Photos from the image-classification dataset "processed" in the GitHub repository ioanatudorache/proiect-retele-neuronale2. Its 4 classes are: Andromeda, Pegasus, Ursa Major, Ursa Minor.

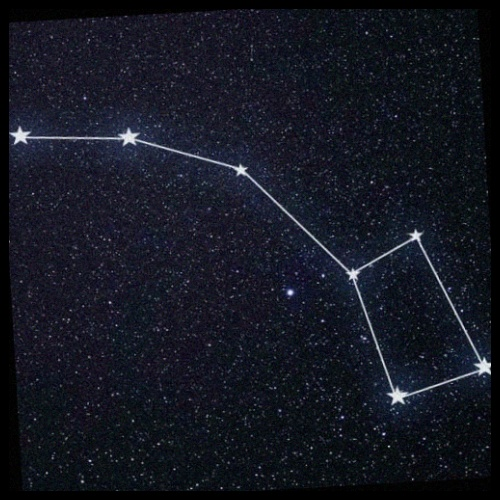
Label: Ursa Minor

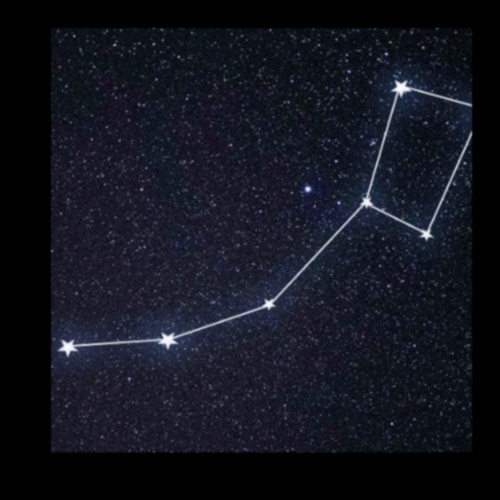
Label: Ursa Minor

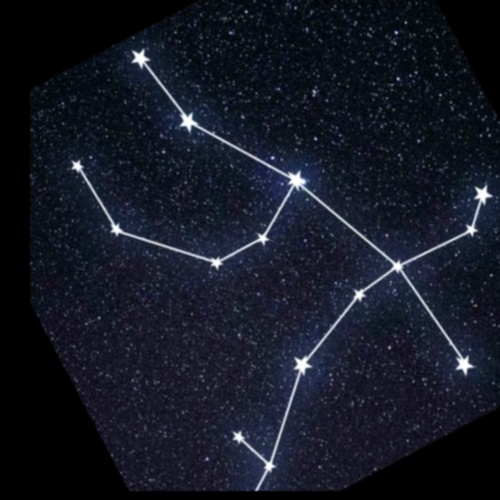
Label: Andromeda

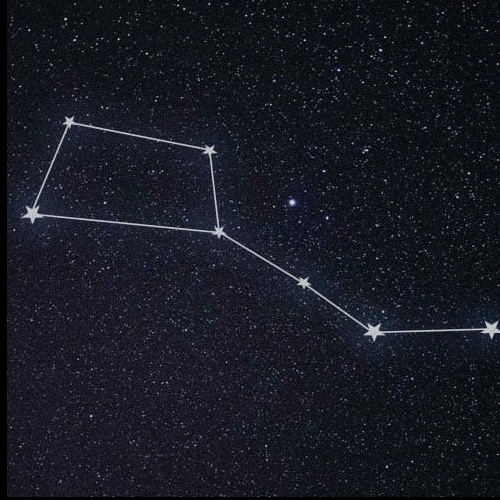
Label: Ursa Major

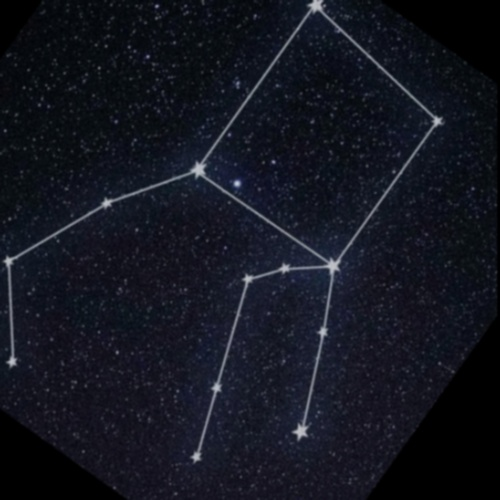
Label: Pegasus

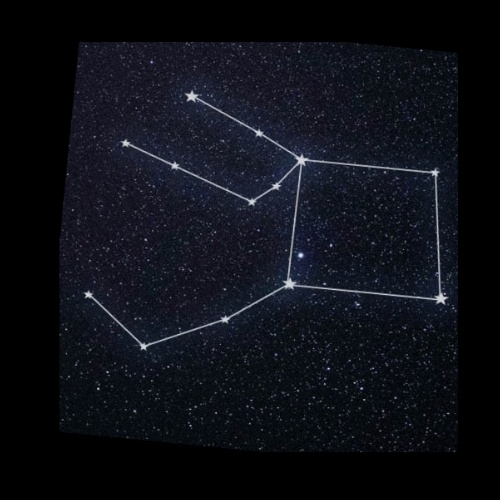
Label: Pegasus
